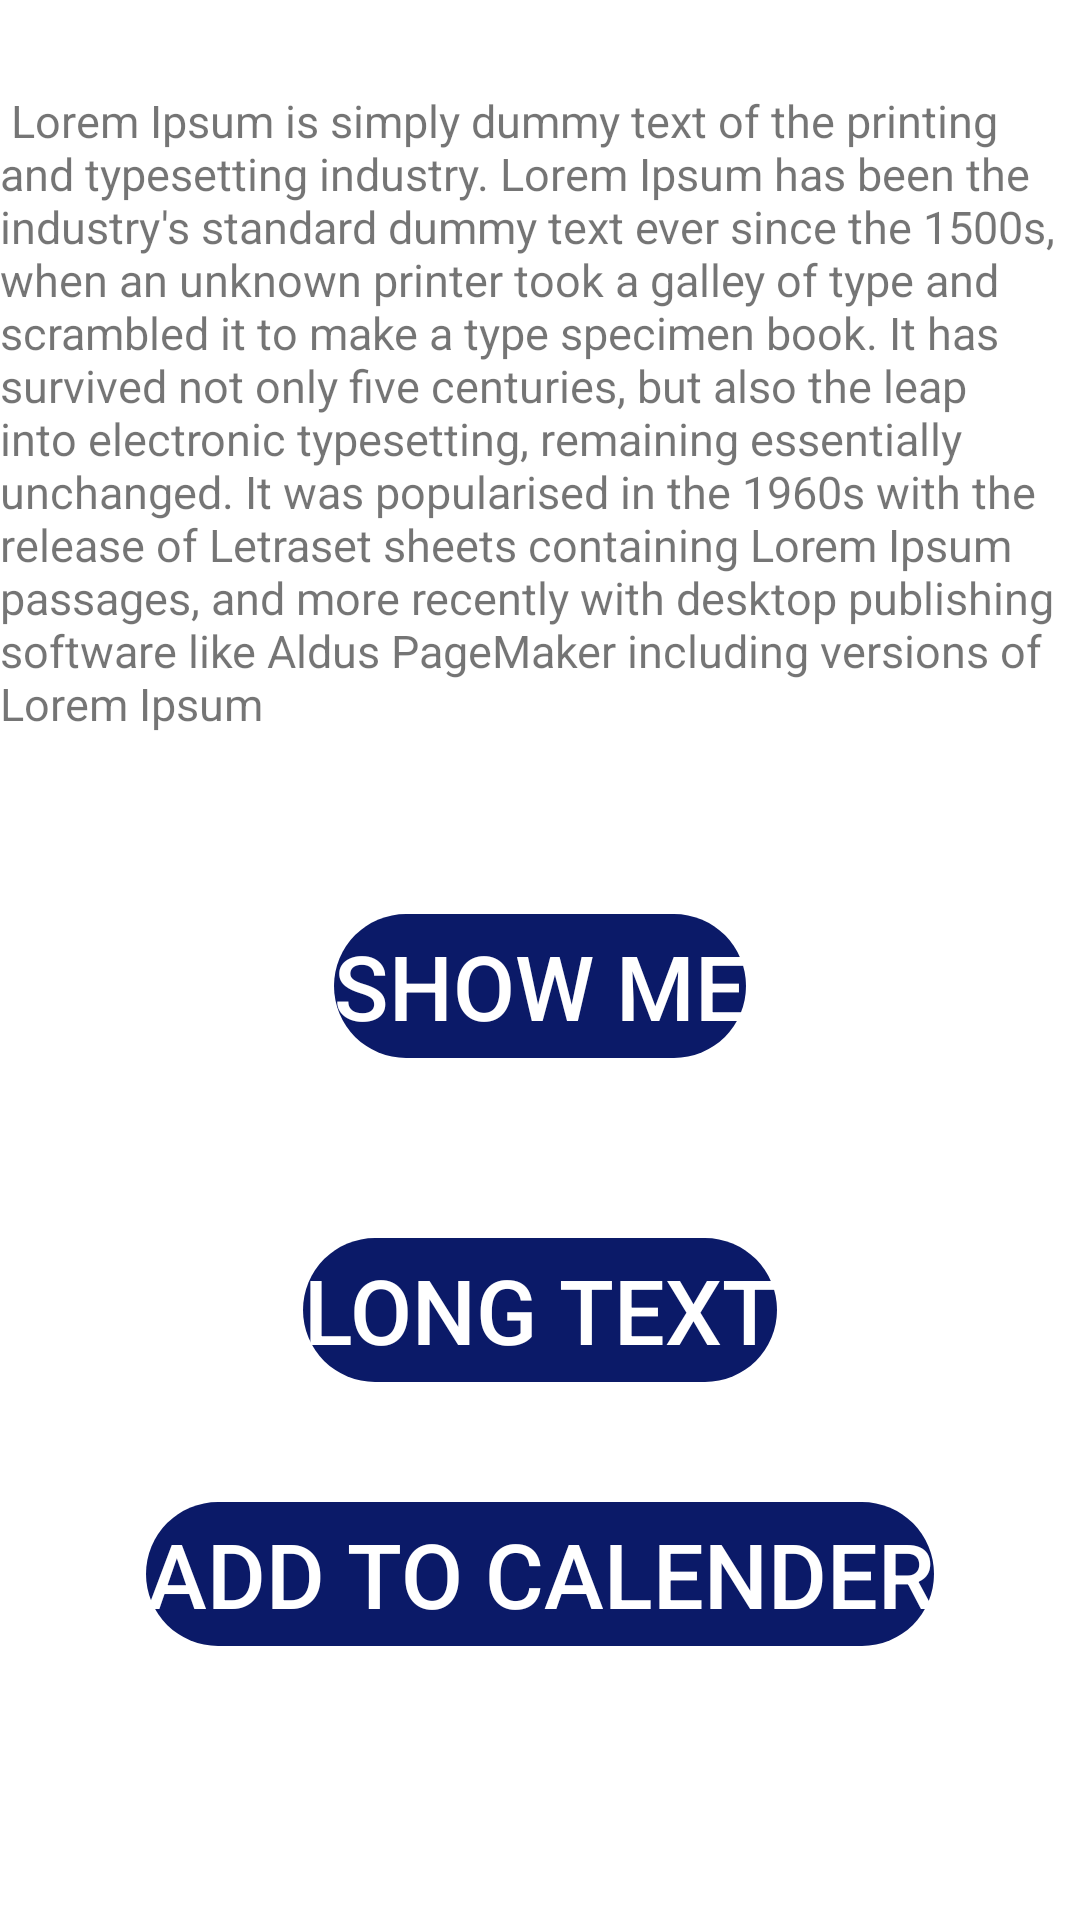

Write the Android layout XML for this screen, with the resource values it uses.
<!-- AndroidManifest.xml: application theme Theme.EVENEMENT -->
<!-- res/layout/activity_main.xml -->
<?xml version="1.0" encoding="utf-8"?>
<LinearLayout xmlns:android="http://schemas.android.com/apk/res/android"
    xmlns:app="http://schemas.android.com/apk/res-auto"
    xmlns:tools="http://schemas.android.com/tools"
    android:layout_width="match_parent"
    android:layout_height="match_parent"
    android:orientation="vertical"
    tools:context=".MainActivity">
    <TextView
        android:layout_width="match_parent"
        android:layout_height="wrap_content"
        android:text=" Lorem Ipsum is simply dummy text of the printing and typesetting industry. Lorem Ipsum has been the industry's standard dummy text ever since the 1500s, when an unknown printer took a galley of type and scrambled it to make a type specimen book. It has survived not only five centuries, but also the leap into electronic typesetting, remaining essentially unchanged. It was popularised in the 1960s with the release of Letraset sheets containing Lorem Ipsum passages, and more recently with desktop publishing software like Aldus PageMaker including versions of Lorem Ipsum"
        android:layout_marginTop="30dp"
        android:layout_marginBottom="20dp"
        android:visibility="visible"
        android:textSize="15dp">
    </TextView>

    <Button
        android:id="@+id/showme"
        android:layout_width="wrap_content"
        android:layout_gravity="center"
        android:layout_height="wrap_content"
        android:layout_marginBottom="20dp"
        android:backgroundTint="#0B1A68"
        android:onClick="Showme"
        android:text="Show me"
        android:textAlignment="center"
        android:textColor="@color/white"
        android:layout_marginTop="40dp"
        android:textSize="30sp"
        android:background="@drawable/button">

    </Button>

    <Button
        android:id="@+id/longtext"
        android:layout_width="wrap_content"
        android:layout_height="wrap_content"
        android:layout_gravity="center"
        android:layout_marginTop="40dp"
        android:backgroundTint="#0B1A68"
        android:text="Long text"
        android:background="@drawable/button"
        android:textAlignment="center"
        android:textColor="@color/white"
        android:onClick="act2"
        android:textSize="30sp">

    </Button>
    <Button
        android:id="@+id/calender"
        android:layout_width="wrap_content"
        android:layout_height="wrap_content"
        android:layout_gravity="center"
        android:layout_marginTop="40dp"
        android:backgroundTint="#0B1A68"
        android:text="Add to calender"
        android:textAlignment="center"
        android:textColor="@color/white"
        android:textSize="30sp"
        android:background="@drawable/button"
        android:onClick="add">

    </Button>
</LinearLayout>
<!-- resources referenced by this layout -->
<resources>
  <!-- drawable button (drawable) -->
  <?xml version="1.0" encoding="utf-8"?>
  <selector xmlns:android="http://schemas.android.com/apk/res/android">
  <item>
      <shape android:shape="rectangle">
          <corners android:radius="999dp">
  
          </corners></shape>
  </item>
  </selector>
  <style name="Theme.EVENEMENT" parent="Theme.MaterialComponents.DayNight.DarkActionBar">
          
          <item name="colorPrimary">@color/purple_500</item>
          <item name="colorPrimaryVariant">@color/purple_700</item>
          <item name="colorOnPrimary">@color/white</item>
          
          <item name="colorSecondary">@color/teal_200</item>
          <item name="colorSecondaryVariant">@color/teal_700</item>
          <item name="colorOnSecondary">@color/black</item>
          
          <item name="android:statusBarColor">?attr/colorPrimaryVariant</item>
          
      </style>
  <!-- not gathered from this repository: default colours our renderer supplied (Android Studio template values) -->
  <color name="purple_500">#FF6200EE</color>
  <color name="purple_700">#FF3700B3</color>
  <color name="teal_200">#FF03DAC5</color>
  <color name="teal_700">#FF018786</color>
  <color name="black">#FF000000</color>
  <color name="white">#FFFFFFFF</color>
</resources>
